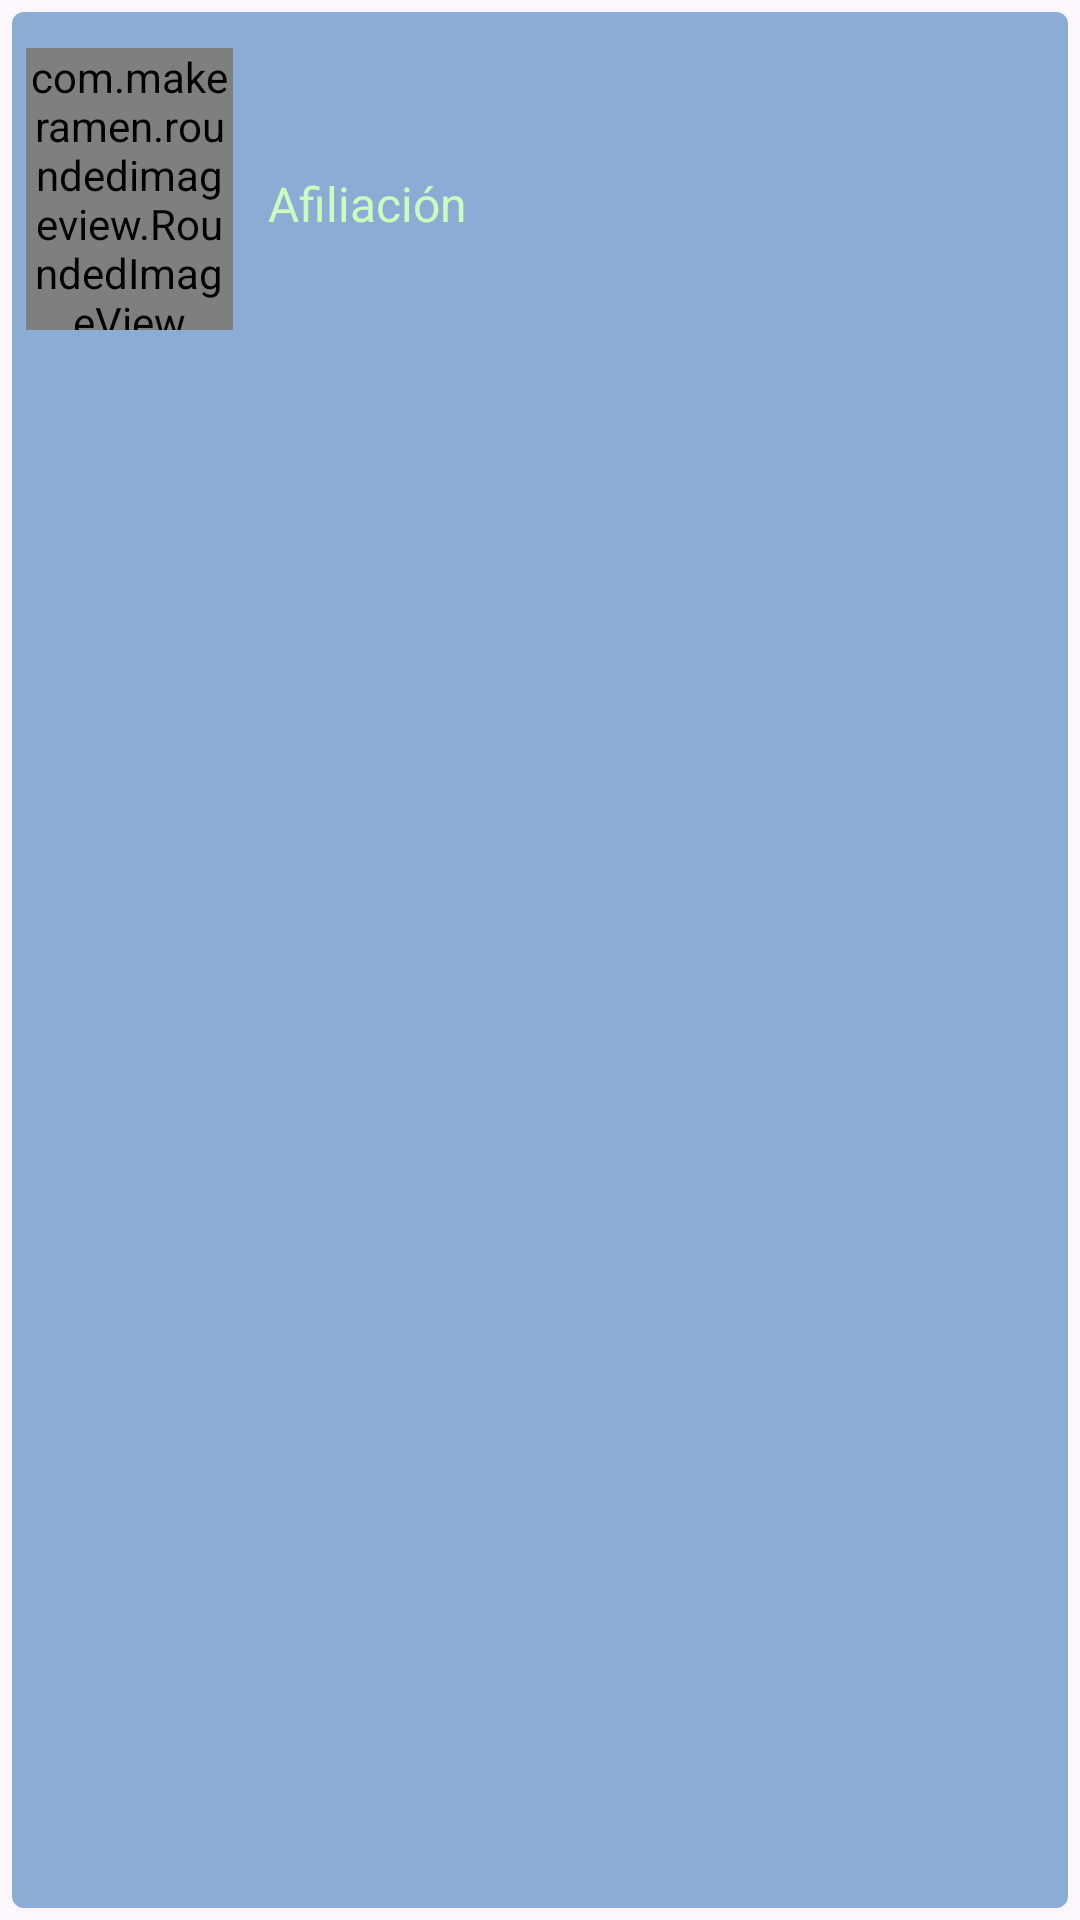

Layout XML and referenced resources for this Android screen:
<!-- AndroidManifest.xml: application theme Theme.Ejercicio22 -->
<!-- res/layout/game_element.xml -->
<?xml version="1.0" encoding="utf-8"?>

<androidx.constraintlayout.widget.ConstraintLayout xmlns:android="http://schemas.android.com/apk/res/android"
    xmlns:app="http://schemas.android.com/apk/res-auto"
    xmlns:tools="http://schemas.android.com/tools"
    android:layout_width="match_parent"
    android:layout_height="wrap_content"
    android:foreground="@drawable/custom_ripple"
    android:padding="4dp">


    <View
        android:id="@+id/viewBackground"
        android:layout_width="match_parent"
        android:layout_height="0dp"
        android:background="@drawable/background_game"
        android:paddingBottom="10dp"
        app:layout_constraintBottom_toBottomOf="parent"
        app:layout_constraintTop_toTopOf="parent"
        app:layout_constraintVertical_bias="0.0"
        tools:layout_editor_absoluteX="4dp" />

    <com.makeramen.roundedimageview.RoundedImageView
        android:id="@+id/ivImagen"
        android:layout_width="69dp"
        android:layout_height="94dp"
        android:layout_marginStart="5dp"
        android:layout_marginEnd="5dp"
        android:scaleType="centerCrop"
        app:layout_constraintBottom_toTopOf="@+id/guideline2"
        app:layout_constraintEnd_toEndOf="@id/guideline8"
        app:layout_constraintHorizontal_bias="0.333"
        app:layout_constraintStart_toStartOf="parent"
        app:layout_constraintTop_toTopOf="parent"
        app:riv_corner_radius="10dp" />

    <TextView
        android:id="@+id/tvNombre"
        android:layout_width="0dp"
        android:layout_height="wrap_content"
        android:layout_marginStart="8dp"
        android:layout_marginEnd="8dp"
        android:fontFamily="@font/lexend_deca"
        android:includeFontPadding="false"
        android:paddingTop="8dp"
        android:textColor="#FFFFFF"
        android:textSize="24sp"
        app:layout_constraintBottom_toBottomOf="@id/guideline6"
        app:layout_constraintEnd_toEndOf="parent"
        app:layout_constraintStart_toEndOf="@+id/guideline8"
        app:layout_constraintTop_toTopOf="parent"
        tools:text="Nombre" />


    <TextView
        android:id="@+id/tvAfiliacion"
        android:layout_width="302dp"
        android:layout_height="49dp"
        android:layout_marginStart="8dp"
        android:layout_marginTop="55dp"
        android:layout_marginEnd="8dp"
        android:fontFamily="@font/lexend_deca"
        android:includeFontPadding="false"
        android:text="@string/afiliacion"
        android:textColor="#CDFABD"
        android:textSize="16sp"
        app:layout_constraintBottom_toBottomOf="@id/guideline5"
        app:layout_constraintEnd_toEndOf="parent"
        app:layout_constraintHorizontal_bias="0.0"
        app:layout_constraintStart_toStartOf="@+id/guideline8"
        app:layout_constraintTop_toTopOf="parent"
        app:layout_constraintVertical_bias="0.0" />

    <androidx.constraintlayout.widget.Guideline
        android:id="@+id/guideline2"
        android:layout_width="wrap_content"
        android:layout_height="wrap_content"
        android:orientation="horizontal"
        app:layout_constraintGuide_begin="118dp" />

    <androidx.constraintlayout.widget.Guideline
        android:id="@+id/guideline3"
        android:layout_width="wrap_content"
        android:layout_height="wrap_content"
        android:orientation="horizontal"
        app:layout_constraintGuide_begin="105dp" />

    <androidx.constraintlayout.widget.Guideline
        android:id="@+id/guideline4"
        android:layout_width="wrap_content"
        android:layout_height="wrap_content"
        android:orientation="horizontal"
        app:layout_constraintGuide_begin="114dp" />

    <androidx.constraintlayout.widget.Guideline
        android:id="@+id/guideline5"
        android:layout_width="wrap_content"
        android:layout_height="wrap_content"
        android:orientation="horizontal"
        app:layout_constraintGuide_begin="103dp" />

    <androidx.constraintlayout.widget.Guideline
        android:id="@+id/guideline6"
        android:layout_width="wrap_content"
        android:layout_height="wrap_content"
        android:orientation="horizontal"
        app:layout_constraintGuide_begin="63dp" />

    <androidx.constraintlayout.widget.Guideline
        android:id="@+id/guideline7"
        android:layout_width="wrap_content"
        android:layout_height="wrap_content"
        android:orientation="horizontal"
        app:layout_constraintGuide_begin="-13dp" />

    <androidx.constraintlayout.widget.Guideline
        android:id="@+id/guideline8"
        android:layout_width="wrap_content"
        android:layout_height="wrap_content"
        android:orientation="vertical"
        app:layout_constraintGuide_percent="0.22" />

</androidx.constraintlayout.widget.ConstraintLayout>
<!-- resources referenced by this layout -->
<resources>
  <!-- drawable background_game (drawable) -->
  <?xml version="1.0" encoding="utf-8"?>
  <shape xmlns:android="http://schemas.android.com/apk/res/android">
      <solid android:color="#8bacd4"/>
      <corners android:radius="4dp"/>
  </shape>
  <string name="afiliacion">Afiliación</string>
  <style name="Theme.Ejercicio22" parent="Base.Theme.Ejercicio22" />
  <style name="Base.Theme.Ejercicio22" parent="Theme.Material3.DayNight.NoActionBar">
          
          
          <item name="colorPrimary">#75A47F</item>
      </style>
</resources>
